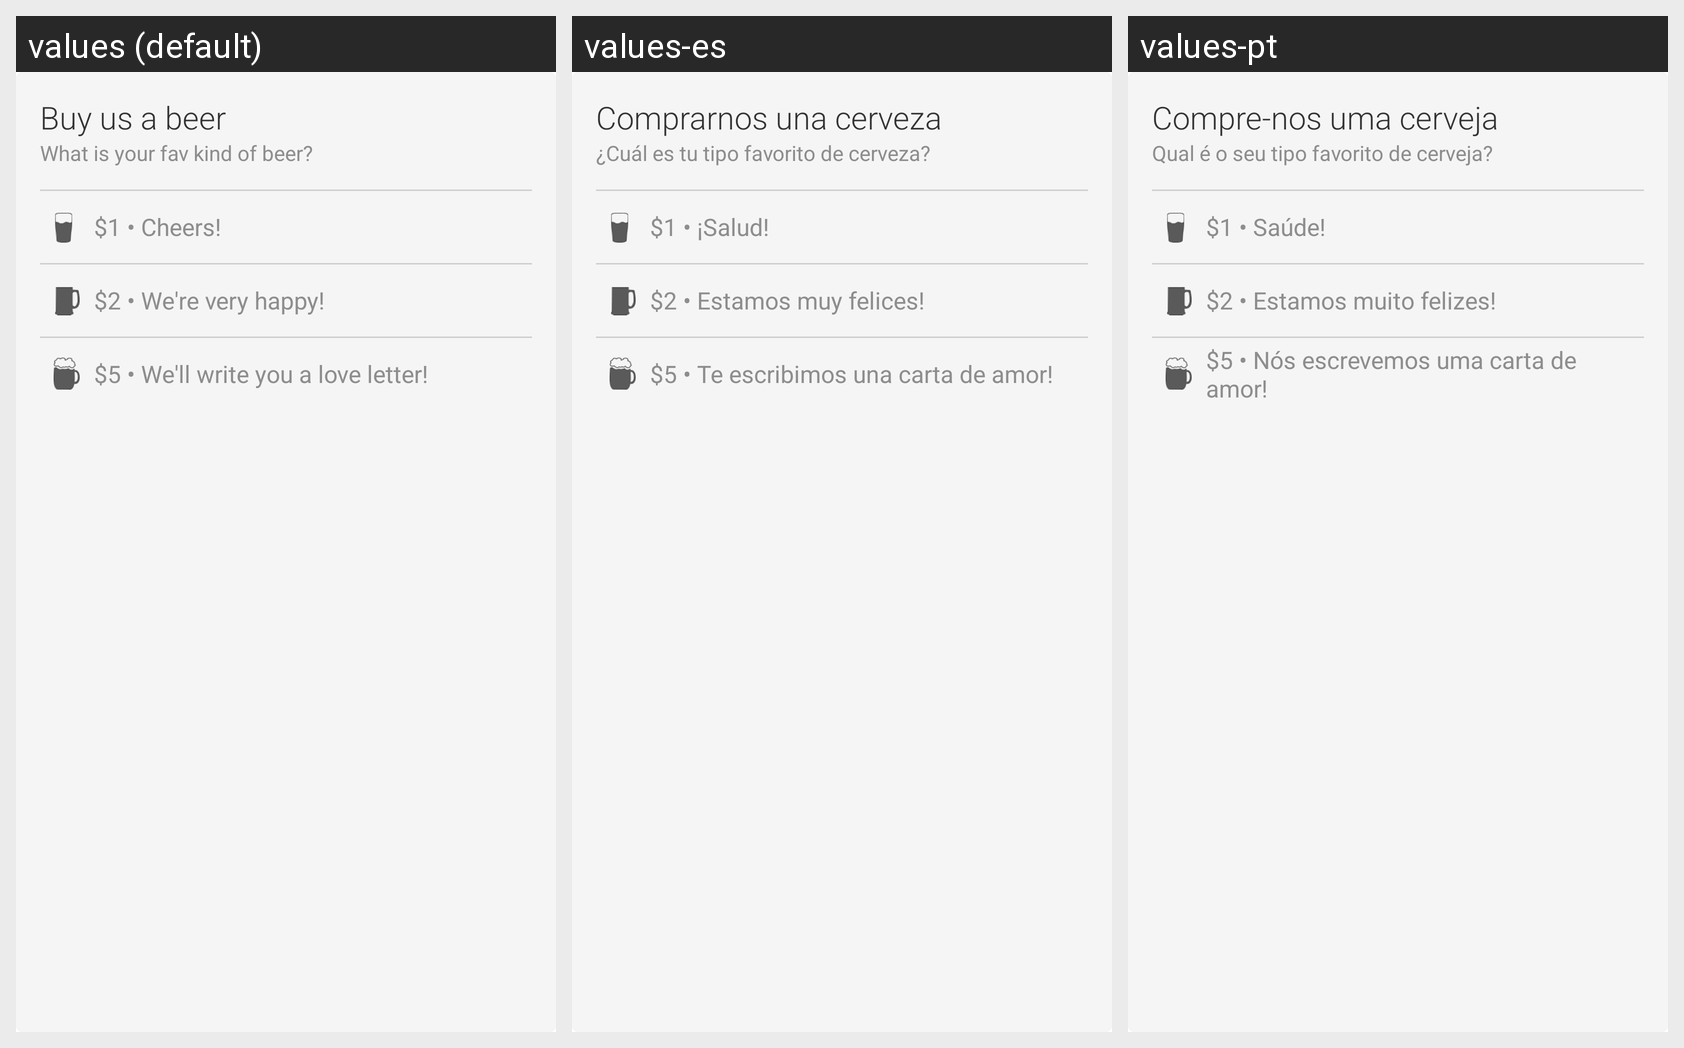

Locale-by-locale string values for the Android screen shown in this grid:
Android screen res/layout/dialog_donate.xml rendered under 3 locales, left to right: values (default), values-es, values-pt. Device: Nexus 5 (rendered at 1080×1920; each locale shown at half size, 540×960, under a caption strip naming it); theme GoTActionBarTheme.
Strings drawn on this screen, with the default value and each locale's value (text and hints the layout hard-codes, and strings that could not be matched under every locale, appear in the picture but are not listed):

donate_title
  values: Buy us a beer
  values-es: Comprarnos una cerveza
  values-pt: Compre-nos uma cerveja

donate_subtitle
  values: What is your fav kind of beer?
  values-es: ¿Cuál es tu tipo favorito de cerveza?
  values-pt: Qual é o seu tipo favorito de cerveja?

donate_one
  values: $1 • Cheers!
  values-es: $1 • ¡Salud!
  values-pt: $1 • Saúde!

donate_two
  values: $2 • We're very happy!
  values-es: $2 • Estamos muy felices!
  values-pt: $2 • Estamos muito felizes!

donate_five
  values: $5 • We'll write you a love letter!
  values-es: $5 • Te escribimos una carta de amor!
  values-pt: $5 • Nós escrevemos uma carta de amor!
